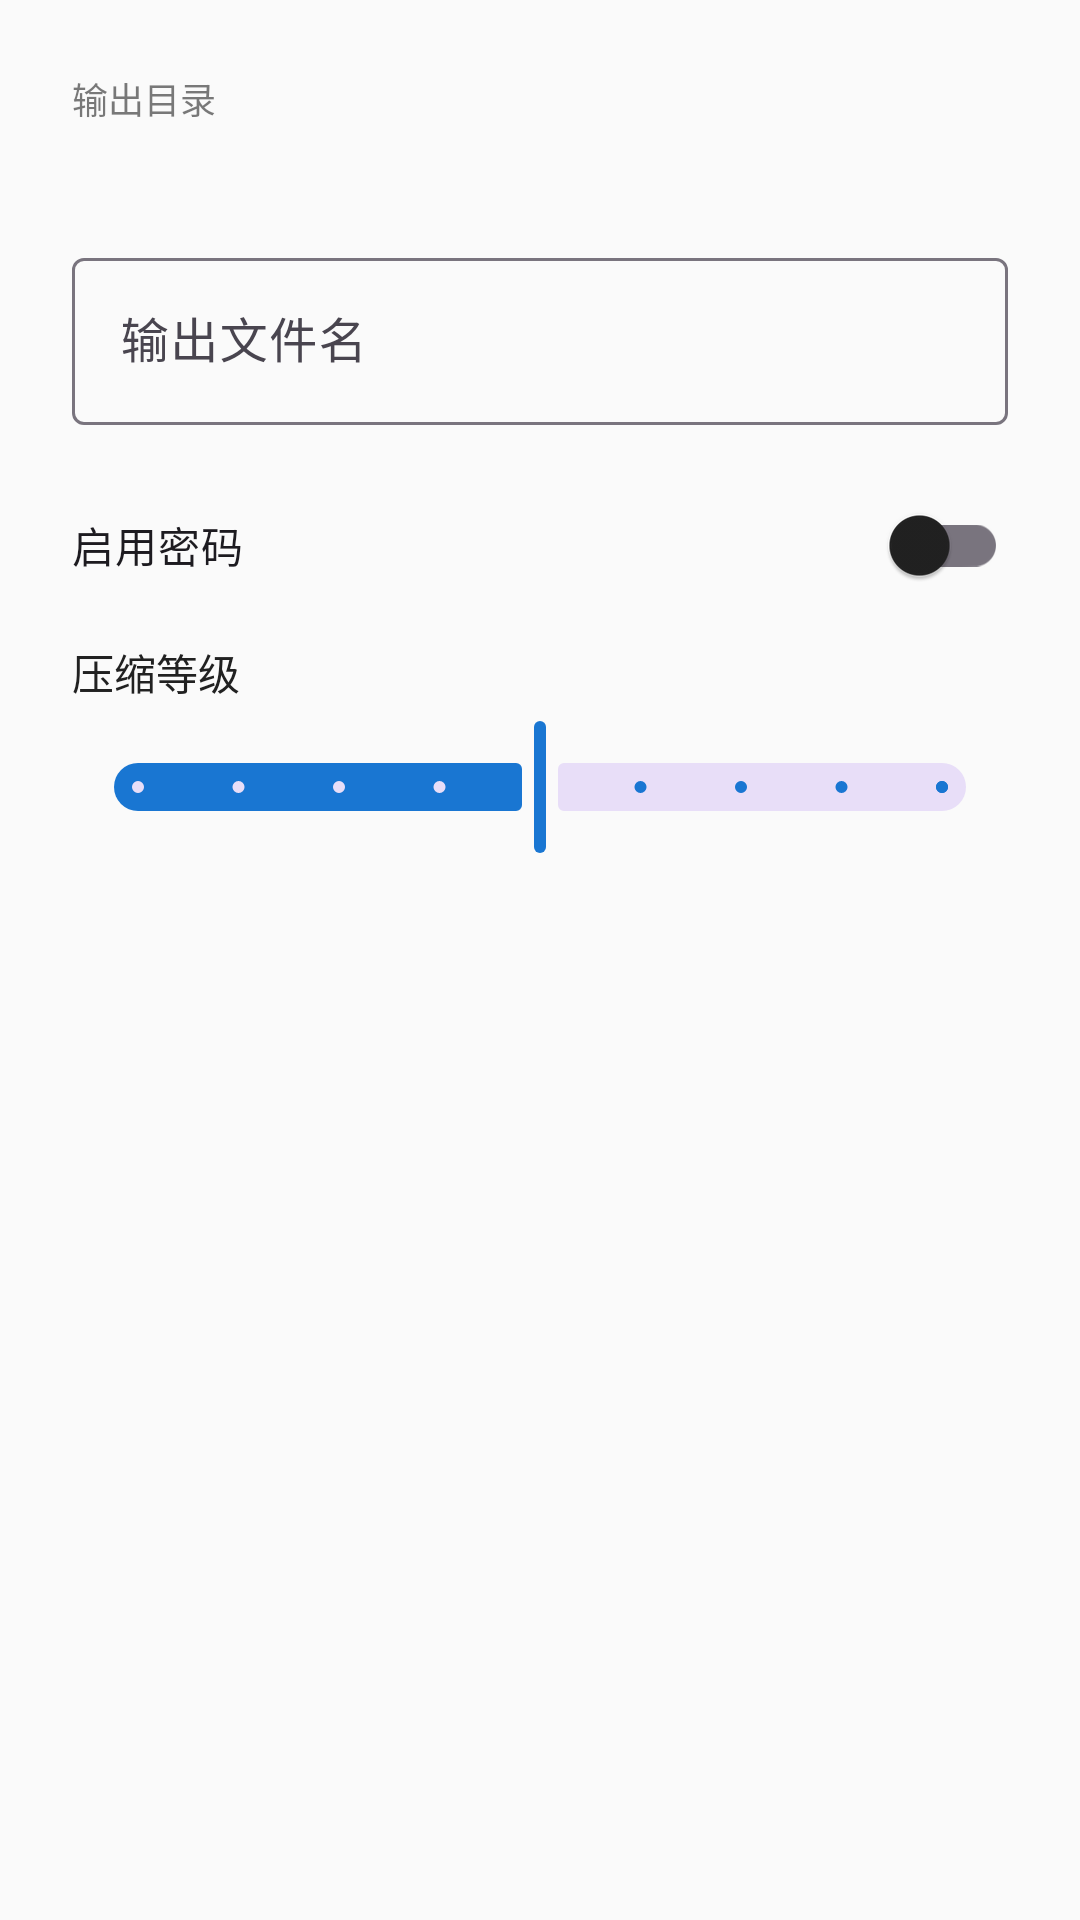

Android layout source for this screen:
<!-- AndroidManifest.xml: application theme Theme.ToolsCNC -->
<!-- res/layout/dialog_compress_options.xml -->
<?xml version="1.0" encoding="utf-8"?>
<LinearLayout
    xmlns:android="http://schemas.android.com/apk/res/android"
    xmlns:app="http://schemas.android.com/apk/res-auto"
    android:layout_width="match_parent"
    android:layout_height="wrap_content"
    android:orientation="vertical"
    android:padding="24dp">

    <TextView
        android:layout_width="wrap_content"
        android:layout_height="wrap_content"
        android:text="@string/output_dir"
        android:textSize="12sp"
        android:textColor="?attr/colorOnSurface"
        android:alpha="0.6" />

    <TextView
        android:id="@+id/tv_output_dir"
        android:layout_width="match_parent"
        android:layout_height="wrap_content"
        android:layout_marginTop="4dp"
        android:layout_marginBottom="16dp"
        android:textSize="14sp"
        android:textColor="?attr/colorOnSurface" />

    <com.google.android.material.textfield.TextInputLayout
        android:layout_width="match_parent"
        android:layout_height="wrap_content"
        android:hint="@string/output_filename"
        android:layout_marginBottom="16dp">

        <com.google.android.material.textfield.TextInputEditText
            android:id="@+id/et_output_name"
            android:layout_width="match_parent"
            android:layout_height="wrap_content"
            android:inputType="text"
            android:singleLine="true" />

    </com.google.android.material.textfield.TextInputLayout>

    <com.google.android.material.switchmaterial.SwitchMaterial
        android:id="@+id/switch_password"
        android:layout_width="match_parent"
        android:layout_height="wrap_content"
        android:text="@string/enable_password"
        android:layout_marginBottom="8dp" />

    <com.google.android.material.textfield.TextInputLayout
        android:id="@+id/layout_password"
        android:layout_width="match_parent"
        android:layout_height="wrap_content"
        android:hint="@string/password"
        android:visibility="gone"
        android:layout_marginBottom="16dp"
        app:endIconMode="password_toggle">

        <com.google.android.material.textfield.TextInputEditText
            android:id="@+id/et_password"
            android:layout_width="match_parent"
            android:layout_height="wrap_content"
            android:inputType="textPassword"
            android:singleLine="true" />

    </com.google.android.material.textfield.TextInputLayout>

    <TextView
        android:layout_width="wrap_content"
        android:layout_height="wrap_content"
        android:text="@string/compression_level"
        android:textSize="14sp"
        android:textColor="?attr/colorOnSurface"
        android:layout_marginBottom="4dp" />

    <com.google.android.material.slider.Slider
        android:id="@+id/slider_level"
        android:layout_width="match_parent"
        android:layout_height="wrap_content"
        android:valueFrom="1"
        android:valueTo="9"
        android:stepSize="1"
        android:value="5" />

</LinearLayout>
<!-- resources referenced by this layout -->
<resources>
  <string name="compression_level">压缩等级</string>
  <string name="enable_password">启用密码</string>
  <string name="output_dir">输出目录</string>
  <string name="output_filename">输出文件名</string>
  <string name="password">密码</string>
  <style name="Theme.ToolsCNC" parent="Theme.Material3.DayNight.NoActionBar">
          <item name="colorPrimary">@color/primary</item>
          <item name="colorPrimaryVariant">@color/primary_variant</item>
          <item name="colorOnPrimary">@color/on_primary</item>
          <item name="colorSecondary">@color/secondary</item>
          <item name="colorSecondaryVariant">@color/secondary_variant</item>
          <item name="colorOnSecondary">@color/on_secondary</item>
          <item name="android:colorBackground">@color/background</item>
          <item name="colorSurface">@color/surface</item>
          <item name="colorOnBackground">@color/on_background</item>
          <item name="colorOnSurface">@color/on_surface</item>
          <item name="colorError">@color/error</item>
          <item name="colorOnError">@color/on_error</item>
      </style>
  <color name="primary">#1976D2</color>
  <color name="primary_variant">#1565C0</color>
  <color name="on_primary">#FFFFFF</color>
  <color name="secondary">#26A69A</color>
  <color name="secondary_variant">#00897B</color>
  <color name="on_secondary">#FFFFFF</color>
  <color name="background">#FAFAFA</color>
  <color name="surface">#FFFFFF</color>
  <color name="on_background">#212121</color>
  <color name="on_surface">#212121</color>
  <color name="error">#D32F2F</color>
  <color name="on_error">#FFFFFF</color>
</resources>
